Run: headless pygame with SDL's dummy video driver; simulated clock (each Clock.tick advances the game by its frame time, no real sleeping); random seed 0; keys injected as events and as key.get_pressed() state; no mouse input.
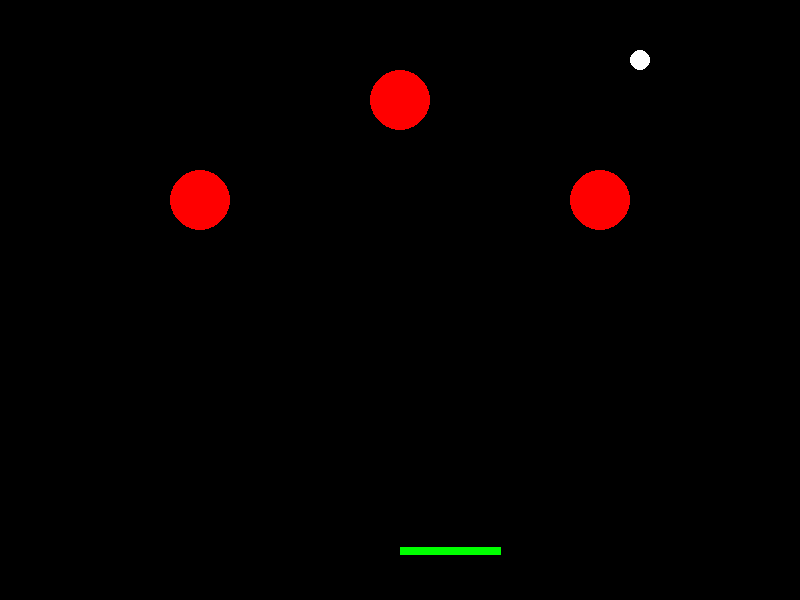
Frame 1 of 4 · flips 1–60 · no input
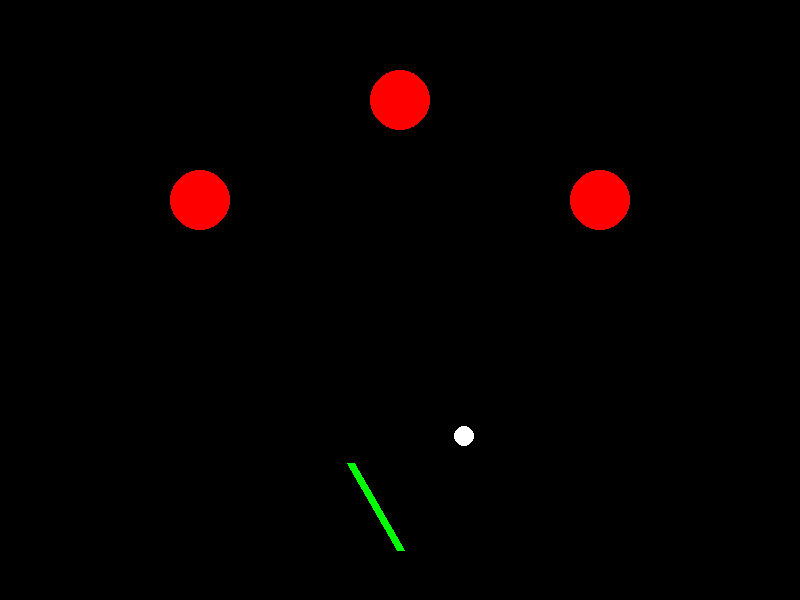
Frame 2 of 4 · flips 61–180 · tapped SPACE, RETURN · held RIGHT (→), D
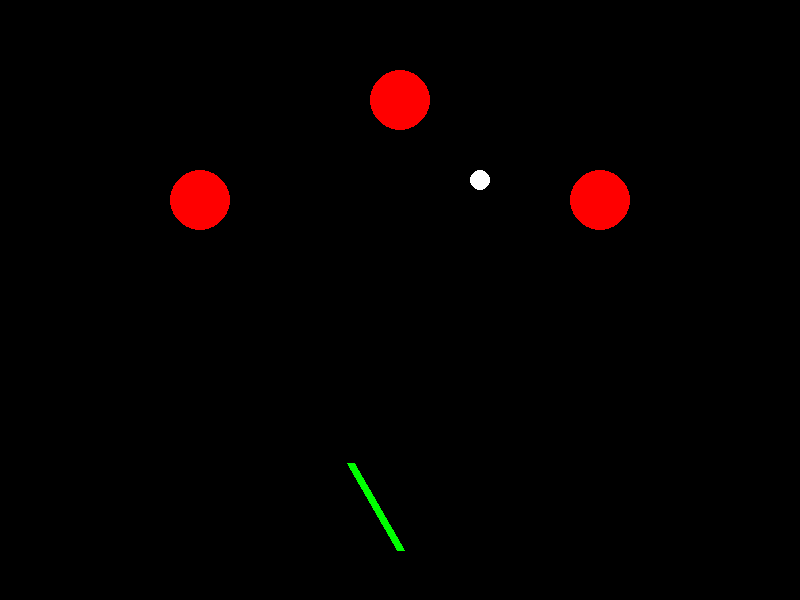
Frame 3 of 4 · flips 181–300 · held DOWN (↓), S
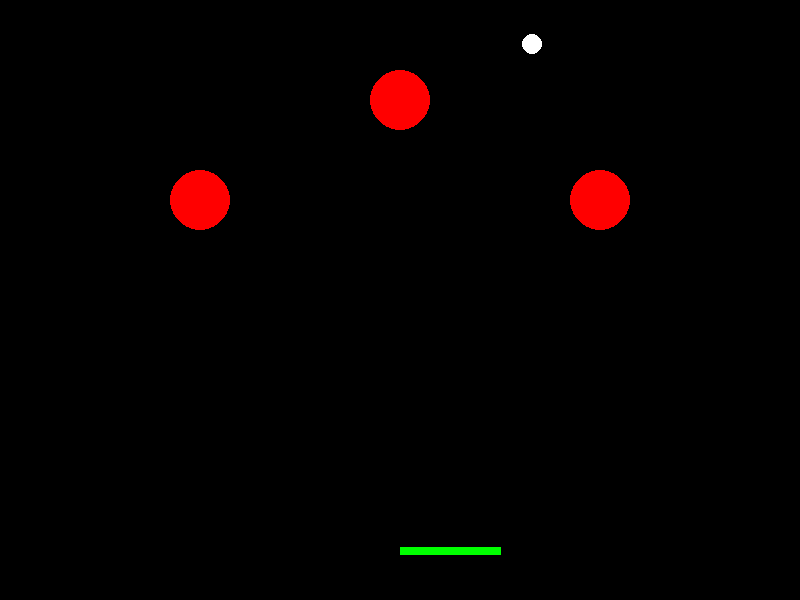
Frame 4 of 4 · flips 301–420 · held LEFT (←), A, UP (↑), W

The pygame program that drew these frames:

import pygame
import math
import random

pygame.init()
WIDTH, HEIGHT = 800, 600
screen = pygame.display.set_mode((WIDTH, HEIGHT))
pygame.display.set_caption("Space Alien AI Heist Pinball")
clock = pygame.time.Clock()

# Colors
BLACK = (0, 0, 0)
WHITE = (255, 255, 255)
GREEN = (0, 255, 0)
RED = (255, 0, 0)

# Ball
ball_radius = 10
ball_x, ball_y = WIDTH // 2, HEIGHT // 2
ball_dx, ball_dy = 4, -4

# Flipper
flipper_length = 100
flipper_angle = 0
flipper_speed = 5
flipper_x, flipper_y = WIDTH // 2, HEIGHT - 50

# Bumpers
bumpers = [(200, 200), (600, 200), (400, 100)]
bumper_radius = 30

def draw_ball():
    pygame.draw.circle(screen, WHITE, (int(ball_x), int(ball_y)), ball_radius)

def draw_flipper():
    end_x = flipper_x + flipper_length * math.cos(math.radians(flipper_angle))
    end_y = flipper_y - flipper_length * math.sin(math.radians(flipper_angle))
    pygame.draw.line(screen, GREEN, (flipper_x, flipper_y), (end_x, end_y), 8)

def draw_bumpers():
    for bx, by in bumpers:
        pygame.draw.circle(screen, RED, (bx, by), bumper_radius)

running = True
while running:
    screen.fill(BLACK)
    for event in pygame.event.get():
        if event.type == pygame.QUIT:
            running = False

    # Controls
    keys = pygame.key.get_pressed()
    if keys[pygame.K_LEFT]:
        flipper_angle += flipper_speed
    if keys[pygame.K_RIGHT]:
        flipper_angle -= flipper_speed

    # Ball movement
    ball_x += ball_dx
    ball_y += ball_dy

    # Wall bounce
    if ball_x - ball_radius < 0 or ball_x + ball_radius > WIDTH:
        ball_dx *= -1
    if ball_y - ball_radius < 0:
        ball_dy *= -1

    # Flipper collision
    flipper_end_x = flipper_x + flipper_length * math.cos(math.radians(flipper_angle))
    flipper_end_y = flipper_y - flipper_length * math.sin(math.radians(flipper_angle))
    flipper_rect = pygame.Rect(min(flipper_x, flipper_end_x),
                               min(flipper_y, flipper_end_y),
                               abs(flipper_end_x - flipper_x),
                               abs(flipper_end_y - flipper_y))
    if flipper_rect.collidepoint(ball_x, ball_y):
        ball_dy *= -1
        ball_dx += random.choice([-1, 1])

    # Bumper collisions
    for bx, by in bumpers:
        dist = math.hypot(ball_x - bx, ball_y - by)
        if dist < ball_radius + bumper_radius:
            ball_dx *= -1
            ball_dy *= -1

    draw_ball()
    draw_flipper()
    draw_bumpers()

    pygame.display.flip()
    clock.tick(60)

pygame.quit()
